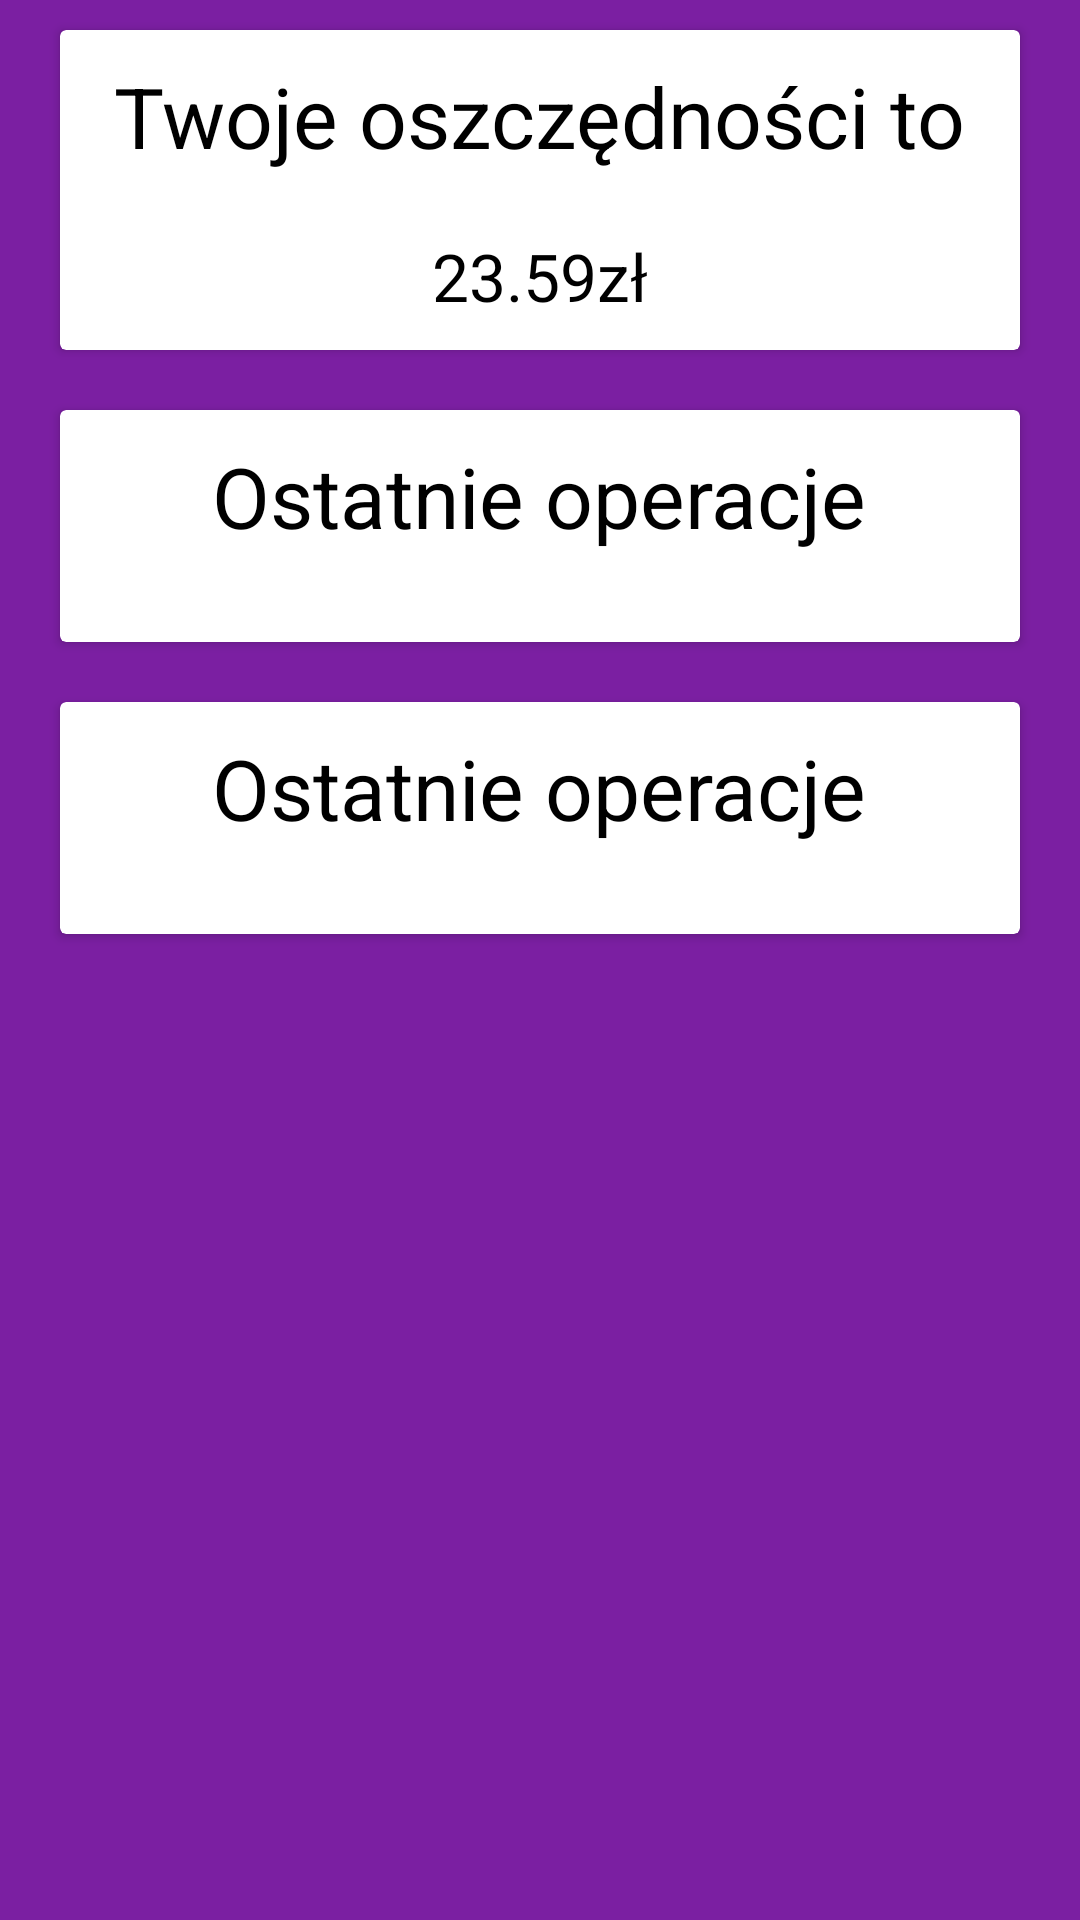

Here is an Android app screen rendered from its layout file. Give the layout XML and the strings, colors and styles it references.
<!-- AndroidManifest.xml: application theme AppTheme -->
<!-- res/layout/fragment_home.xml -->
<?xml version="1.0" encoding="utf-8"?>
<LinearLayout xmlns:android="http://schemas.android.com/apk/res/android"
    xmlns:tools="http://schemas.android.com/tools"
    android:layout_width="match_parent"
    android:layout_height="match_parent"
    android:background="@color/colorPrimary"
    android:orientation="vertical"
    tools:context=".HomeFragment">

    <androidx.cardview.widget.CardView
        android:layout_width="match_parent"

        android:layout_height="wrap_content"
        android:layout_marginStart="20dp"
        android:layout_marginTop="10dp"
        android:layout_marginEnd="20dp"

        android:elevation="5dp">

        <LinearLayout
            android:layout_width="match_parent"
            android:layout_height="match_parent"

            android:orientation="vertical">

            <TextView
                android:layout_width="wrap_content"
                android:layout_height="wrap_content"
                android:layout_gravity="center"
                android:padding="10dp"
                android:text="Twoje oszczędności to"
                android:textColor="#000000"
                android:textSize="28sp" />

            <TextView
                android:layout_width="wrap_content"
                android:layout_height="wrap_content"
                android:layout_gravity="center"
                android:padding="10dp"
                android:text="23.59zł"
                android:textColor="#000000"
                android:textSize="22sp" />
        </LinearLayout>
    </androidx.cardview.widget.CardView>

    <androidx.cardview.widget.CardView
        android:layout_width="match_parent"
        android:layout_height="wrap_content"
        android:layout_marginStart="20dp"
        android:layout_marginTop="20dp"
        android:layout_marginEnd="20dp"
        android:elevation="5dp"
        android:padding="10dp">

        <LinearLayout
            android:layout_width="match_parent"
            android:layout_height="match_parent"

            android:orientation="vertical">

            <TextView
                android:layout_width="wrap_content"
                android:layout_height="wrap_content"
                android:layout_gravity="center"
                android:padding="10dp"
                android:text="Ostatnie operacje"
                android:textColor="#000000"
                android:textSize="28sp" />

            <androidx.recyclerview.widget.RecyclerView
                android:id="@+id/operationRC"
                android:layout_width="match_parent"
                android:layout_height="wrap_content"
                android:padding="10dp" />
        </LinearLayout>
    </androidx.cardview.widget.CardView>


    <androidx.cardview.widget.CardView
        android:layout_width="match_parent"
        android:layout_height="wrap_content"
        android:layout_marginStart="20dp"
        android:layout_marginTop="20dp"
        android:layout_marginEnd="20dp"
        android:elevation="5dp"
        android:padding="10dp">

        <LinearLayout
            android:layout_width="match_parent"
            android:layout_height="match_parent"

            android:orientation="vertical">

            <TextView
                android:layout_width="wrap_content"
                android:layout_height="wrap_content"
                android:layout_gravity="center"
                android:padding="10dp"
                android:text="Ostatnie operacje"
                android:textColor="#000000"
                android:textSize="28sp" />

            <androidx.recyclerview.widget.RecyclerView
                android:id="@+id/operationRC"
                android:layout_width="match_parent"
                android:layout_height="wrap_content"
                android:padding="10dp" />
        </LinearLayout>
    </androidx.cardview.widget.CardView>

</LinearLayout>
<!-- resources referenced by this layout -->
<resources>
  <color name="colorPrimary">#7b1fa2</color>
  <style name="AppTheme" parent="Theme.MaterialComponents.Light.DarkActionBar">
          
          <item name="colorPrimary">@color/colorPrimary</item>
          <item name="colorPrimaryDark">@color/colorPrimaryDark</item>
          <item name="colorAccent">@color/colorAccent</item>
          <item name="android:textColor">@color/textColor</item>
      </style>
  <color name="colorPrimaryDark">#4a0072</color>
  <color name="colorAccent">#7e57c2</color>
  <color name="textColor">#FFFFFF</color>
</resources>
